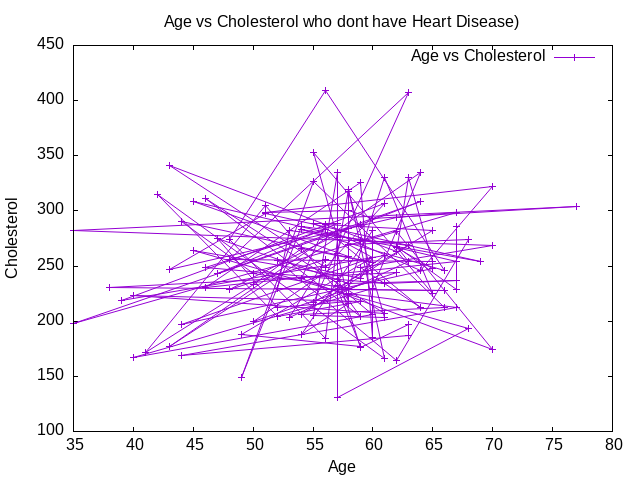

Source data for this figure (header and first rows):
67, 286
67, 229
62, 268
63, 254
53, 203
56, 256
48, 229
58, 284
58, 224
60, 206
40, 167
60, 230
64, 335
43, 177
57, 276
55, 353
65, 225
61, 330
58, 230
50, 243
44, 290
60, 253
54, 266
50, 233
41, 172
51, 305
58, 216
54, 188
60, 282
60, 185
59, 326
46, 231
67, 254
62, 267
65, 248
44, 197
60, 258
58, 270
68, 274
62, 164
52, 255
59, 239
60, 258
49, 188
59, 177
57, 229
61, 260
39, 219
61, 307
56, 249
43, 341
62, 263
63, 330
65, 254
48, 256
63, 407
55, 217
65, 282
56, 288
54, 239
70, 174
... 77 more rows
